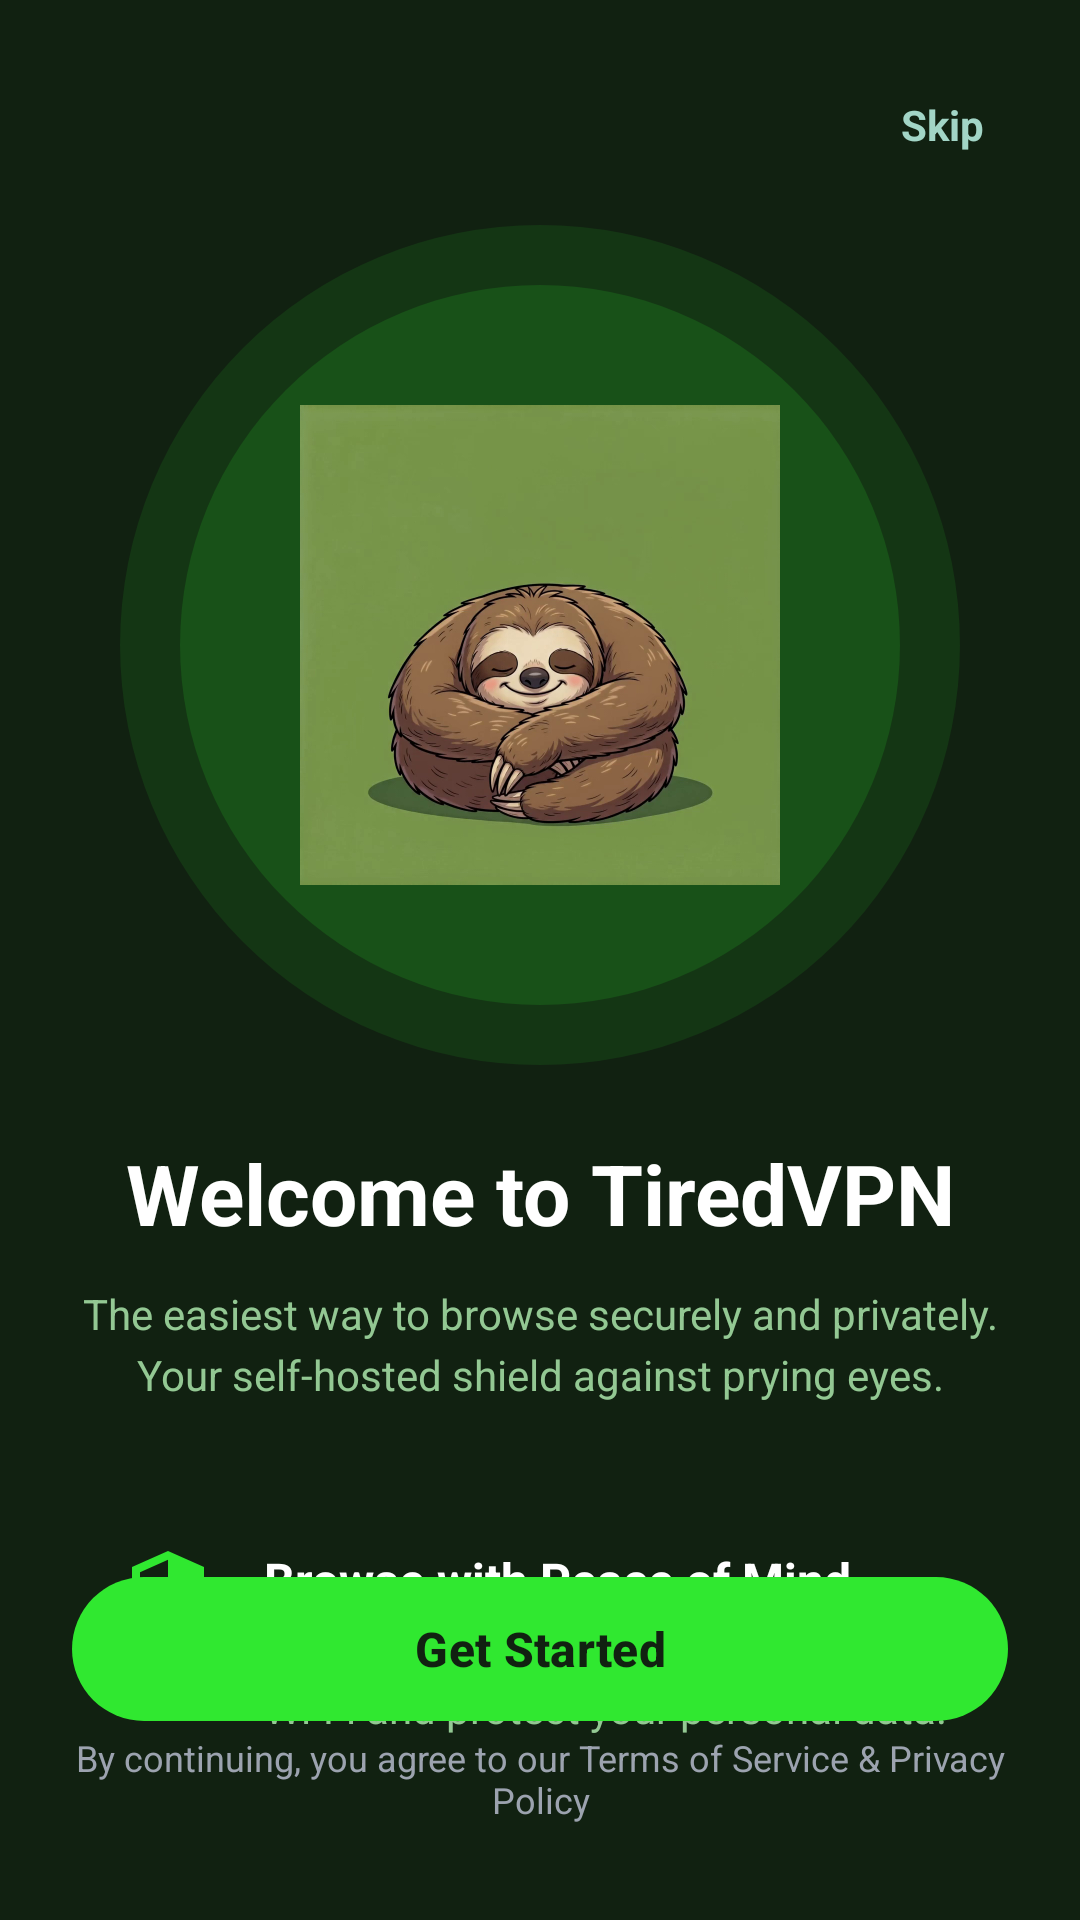

Android layout source for this screen:
<!-- AndroidManifest.xml: activity theme Theme.TiredVPN -->
<!-- res/layout/activity_welcome.xml -->
<?xml version="1.0" encoding="utf-8"?>
<androidx.constraintlayout.widget.ConstraintLayout xmlns:android="http://schemas.android.com/apk/res/android"
    xmlns:app="http://schemas.android.com/apk/res-auto"
    xmlns:tools="http://schemas.android.com/tools"
    android:id="@+id/root"
    android:layout_width="match_parent"
    android:layout_height="match_parent"
    android:background="@color/background_dark"
    android:padding="24dp">

    
    <TextView
        android:id="@+id/skipButton"
        android:layout_width="wrap_content"
        android:layout_height="wrap_content"
        android:text="@string/skip"
        android:textColor="@color/accent"
        android:textSize="14sp"
        android:textStyle="bold"
        android:padding="8dp"
        app:layout_constraintTop_toTopOf="parent"
        app:layout_constraintEnd_toEndOf="parent" />

    
    <FrameLayout
        android:id="@+id/mascotContainer"
        android:layout_width="280dp"
        android:layout_height="280dp"
        android:layout_marginTop="16dp"
        app:layout_constraintTop_toBottomOf="@id/skipButton"
        app:layout_constraintStart_toStartOf="parent"
        app:layout_constraintEnd_toEndOf="parent">

        
        <View
            android:layout_width="match_parent"
            android:layout_height="match_parent"
            android:background="@drawable/circle_glow_outer" />

        
        <View
            android:layout_width="240dp"
            android:layout_height="240dp"
            android:layout_gravity="center"
            android:background="@drawable/circle_glow_inner" />

        
        <ImageView
            android:id="@+id/mascotImage"
            android:layout_width="160dp"
            android:layout_height="160dp"
            android:layout_gravity="center"
            android:src="@drawable/sloth_disconnected"
            android:scaleType="centerCrop"
            android:contentDescription="@string/sloth_mascot" />

    </FrameLayout>

    
    <TextView
        android:id="@+id/welcomeTitle"
        android:layout_width="match_parent"
        android:layout_height="wrap_content"
        android:layout_marginTop="24dp"
        android:gravity="center"
        android:text="@string/welcome_title"
        android:textColor="@color/text_primary_dark"
        android:textSize="28sp"
        android:textStyle="bold"
        app:layout_constraintTop_toBottomOf="@id/mascotContainer" />

    
    <TextView
        android:id="@+id/welcomeSubtitle"
        android:layout_width="match_parent"
        android:layout_height="wrap_content"
        android:layout_marginTop="12dp"
        android:gravity="center"
        android:text="@string/welcome_subtitle"
        android:textColor="@color/text_secondary_dark"
        android:textSize="14sp"
        android:lineSpacingExtra="4dp"
        app:layout_constraintTop_toBottomOf="@id/welcomeTitle" />

    
    <LinearLayout
        android:id="@+id/featuresContainer"
        android:layout_width="match_parent"
        android:layout_height="wrap_content"
        android:layout_marginTop="32dp"
        android:orientation="vertical"
        app:layout_constraintTop_toBottomOf="@id/welcomeSubtitle">

        
        <include
            android:id="@+id/feature1"
            layout="@layout/item_welcome_feature"
            android:layout_width="match_parent"
            android:layout_height="wrap_content" />

        
        <include
            android:id="@+id/feature2"
            layout="@layout/item_welcome_feature"
            android:layout_width="match_parent"
            android:layout_height="wrap_content"
            android:layout_marginTop="12dp" />

        
        <include
            android:id="@+id/feature3"
            layout="@layout/item_welcome_feature"
            android:layout_width="match_parent"
            android:layout_height="wrap_content"
            android:layout_marginTop="12dp" />

    </LinearLayout>

    
    <com.google.android.material.button.MaterialButton
        android:id="@+id/getStartedButton"
        android:layout_width="match_parent"
        android:layout_height="56dp"
        android:text="@string/get_started"
        android:textColor="@color/background_dark"
        android:textSize="16sp"
        android:textStyle="bold"
        app:backgroundTint="@color/primary"
        app:cornerRadius="28dp"
        app:layout_constraintBottom_toTopOf="@id/termsText" />

    
    <TextView
        android:id="@+id/termsText"
        android:layout_width="match_parent"
        android:layout_height="wrap_content"
        android:layout_marginTop="16dp"
        android:layout_marginBottom="8dp"
        android:gravity="center"
        android:text="@string/terms_agreement"
        android:textColor="@color/text_hint"
        android:textSize="12sp"
        app:layout_constraintBottom_toBottomOf="parent" />

</androidx.constraintlayout.widget.ConstraintLayout>
<!-- res/layout/item_welcome_feature.xml (included above) -->
<?xml version="1.0" encoding="utf-8"?>
<LinearLayout xmlns:android="http://schemas.android.com/apk/res/android"
    xmlns:app="http://schemas.android.com/apk/res-auto"
    xmlns:tools="http://schemas.android.com/tools"
    android:layout_width="match_parent"
    android:layout_height="wrap_content"
    android:orientation="horizontal"
    android:gravity="top"
    android:padding="16dp"
    android:background="@drawable/feature_card_background">

    <ImageView
        android:id="@+id/featureIcon"
        android:layout_width="32dp"
        android:layout_height="32dp"
        app:tint="@color/primary"
        tools:src="@drawable/ic_shield"
        android:contentDescription="@null" />

    <LinearLayout
        android:layout_width="0dp"
        android:layout_height="wrap_content"
        android:layout_weight="1"
        android:layout_marginStart="16dp"
        android:orientation="vertical">

        <TextView
            android:id="@+id/featureTitle"
            android:layout_width="wrap_content"
            android:layout_height="wrap_content"
            android:textColor="@color/text_primary_dark"
            android:textSize="16sp"
            android:textStyle="bold"
            tools:text="Browse with Peace of Mind" />

        <TextView
            android:id="@+id/featureDescription"
            android:layout_width="wrap_content"
            android:layout_height="wrap_content"
            android:layout_marginTop="4dp"
            android:textColor="@color/text_secondary_dark"
            android:textSize="14sp"
            android:lineSpacingExtra="2dp"
            tools:text="Secure your connection on public Wi-Fi and protect your personal data." />

    </LinearLayout>

</LinearLayout>
<!-- resources referenced by this layout -->
<resources>
  <color name="accent">#A2D5C6</color>
  <color name="background_dark">#112111</color>
  <color name="primary">#30E830</color>
  <color name="text_hint">#9CA3AF</color>
  <color name="text_primary_dark">#FFFFFF</color>
  <color name="text_secondary_dark">#93C893</color>
  <!-- drawable circle_glow_inner (drawable) -->
  <?xml version="1.0" encoding="utf-8"?>
  <shape xmlns:android="http://schemas.android.com/apk/res/android"
      android:shape="oval">
      <solid android:color="#2630E830" />
  </shape>
  <!-- drawable circle_glow_outer (drawable) -->
  <?xml version="1.0" encoding="utf-8"?>
  <shape xmlns:android="http://schemas.android.com/apk/res/android"
      android:shape="oval">
      <solid android:color="#1A30E830" />
  </shape>
  <!-- drawable ic_shield (drawable) -->
  <?xml version="1.0" encoding="utf-8"?>
  <vector xmlns:android="http://schemas.android.com/apk/res/android"
      android:width="24dp"
      android:height="24dp"
      android:viewportWidth="24"
      android:viewportHeight="24">
      <path
          android:fillColor="#FFFFFF"
          android:pathData="M12,1L3,5v6c0,5.55 3.84,10.74 9,12 5.16,-1.26 9,-6.45 9,-12L21,5l-9,-4zM12,11.99h7c-0.53,4.12 -3.28,7.79 -7,8.94L12,12L5,12L5,6.3l7,-3.11v8.8z"/>
  </vector>
  <!-- drawable sloth_disconnected: png bitmap (drawable-xxhdpi, 343115 bytes) -->
  <string name="get_started">Get Started</string>
  <string name="skip">Skip</string>
  <string name="sloth_mascot">TiredVPN sloth mascot</string>
  <string name="terms_agreement">By continuing, you agree to our Terms of Service &amp; Privacy Policy</string>
  <string name="welcome_subtitle">The easiest way to browse securely and privately. Your self-hosted shield against prying eyes.</string>
  <string name="welcome_title">Welcome to TiredVPN</string>
  <style name="Theme.TiredVPN" parent="Theme.Material3.DayNight.NoActionBar">
          
          <item name="colorPrimary">@color/primary</item>
          <item name="colorPrimaryDark">@color/primary_dark</item>
          <item name="colorPrimaryVariant">@color/primary_variant</item>
          <item name="colorOnPrimary">@color/background_dark</item>
  
          
          <item name="colorSecondary">@color/accent</item>
          <item name="colorSecondaryVariant">@color/accent</item>
          <item name="colorOnSecondary">@color/background_dark</item>
  
          
          <item name="android:colorBackground">@color/background_dark</item>
          <item name="colorSurface">@color/surface_dark</item>
          <item name="colorOnSurface">@color/text_primary_dark</item>
          <item name="colorOnBackground">@color/text_primary_dark</item>
  
          
          <item name="android:statusBarColor">@color/background_dark</item>
          <item name="android:navigationBarColor">@color/background_dark</item>
          <item name="android:windowLightStatusBar">false</item>
  
          
          <item name="android:textColorPrimary">@color/text_primary_dark</item>
          <item name="android:textColorSecondary">@color/text_secondary_dark</item>
          <item name="android:textColorHint">@color/text_hint</item>
  
          
          <item name="colorControlHighlight">@color/ripple</item>
      </style>
  <color name="primary_dark">#28C428</color>
  <color name="primary_variant">#1FA01F</color>
  <color name="surface_dark">#1A3A1A</color>
  <color name="ripple">#4030E830</color>
</resources>
